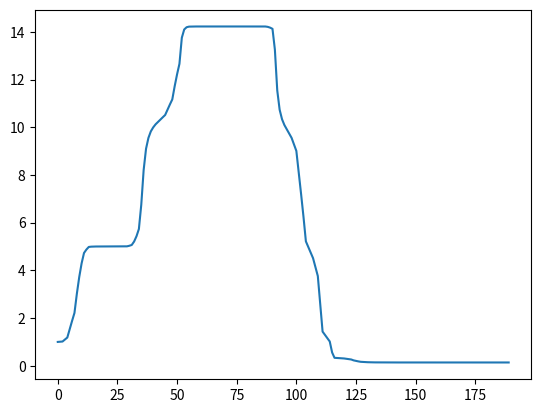

Source code (Python):
#!/usr/bin/env python

# -*- coding: utf-8 -*-
# [redacted]

## A Prototype neuron architecture.
from scipy.integrate import solve_ivp
import numpy as np
import matplotlib.pyplot as plt

def yp(y, v, t):
    return v

def vp(y, v, t):
    ret = (-a)*y + \
        abs(v) * np.exp(1/y) * (v < 0) +  \
        b * (y > alpha_1 and y < alpha_2) * (v > 0) +  \
        -b *(y > alpha_2) +  \
        -b *(y > alpha_1) * (v < 0)  

    return ret

def fyt(t, y):
    return [yp(y[0], y[1], t), vp(y[0], y[1], t)]

t_int = [0, 5]
y0 = [1, 5]

alpha_1 = 5
alpha_2 = 10
alpha_3 = 0
a = 1
b = 100

sol = solve_ivp(fyt, t_int, y0, method = 'BDF')
plt.plot(sol['y'][0,:])
plt.show()
